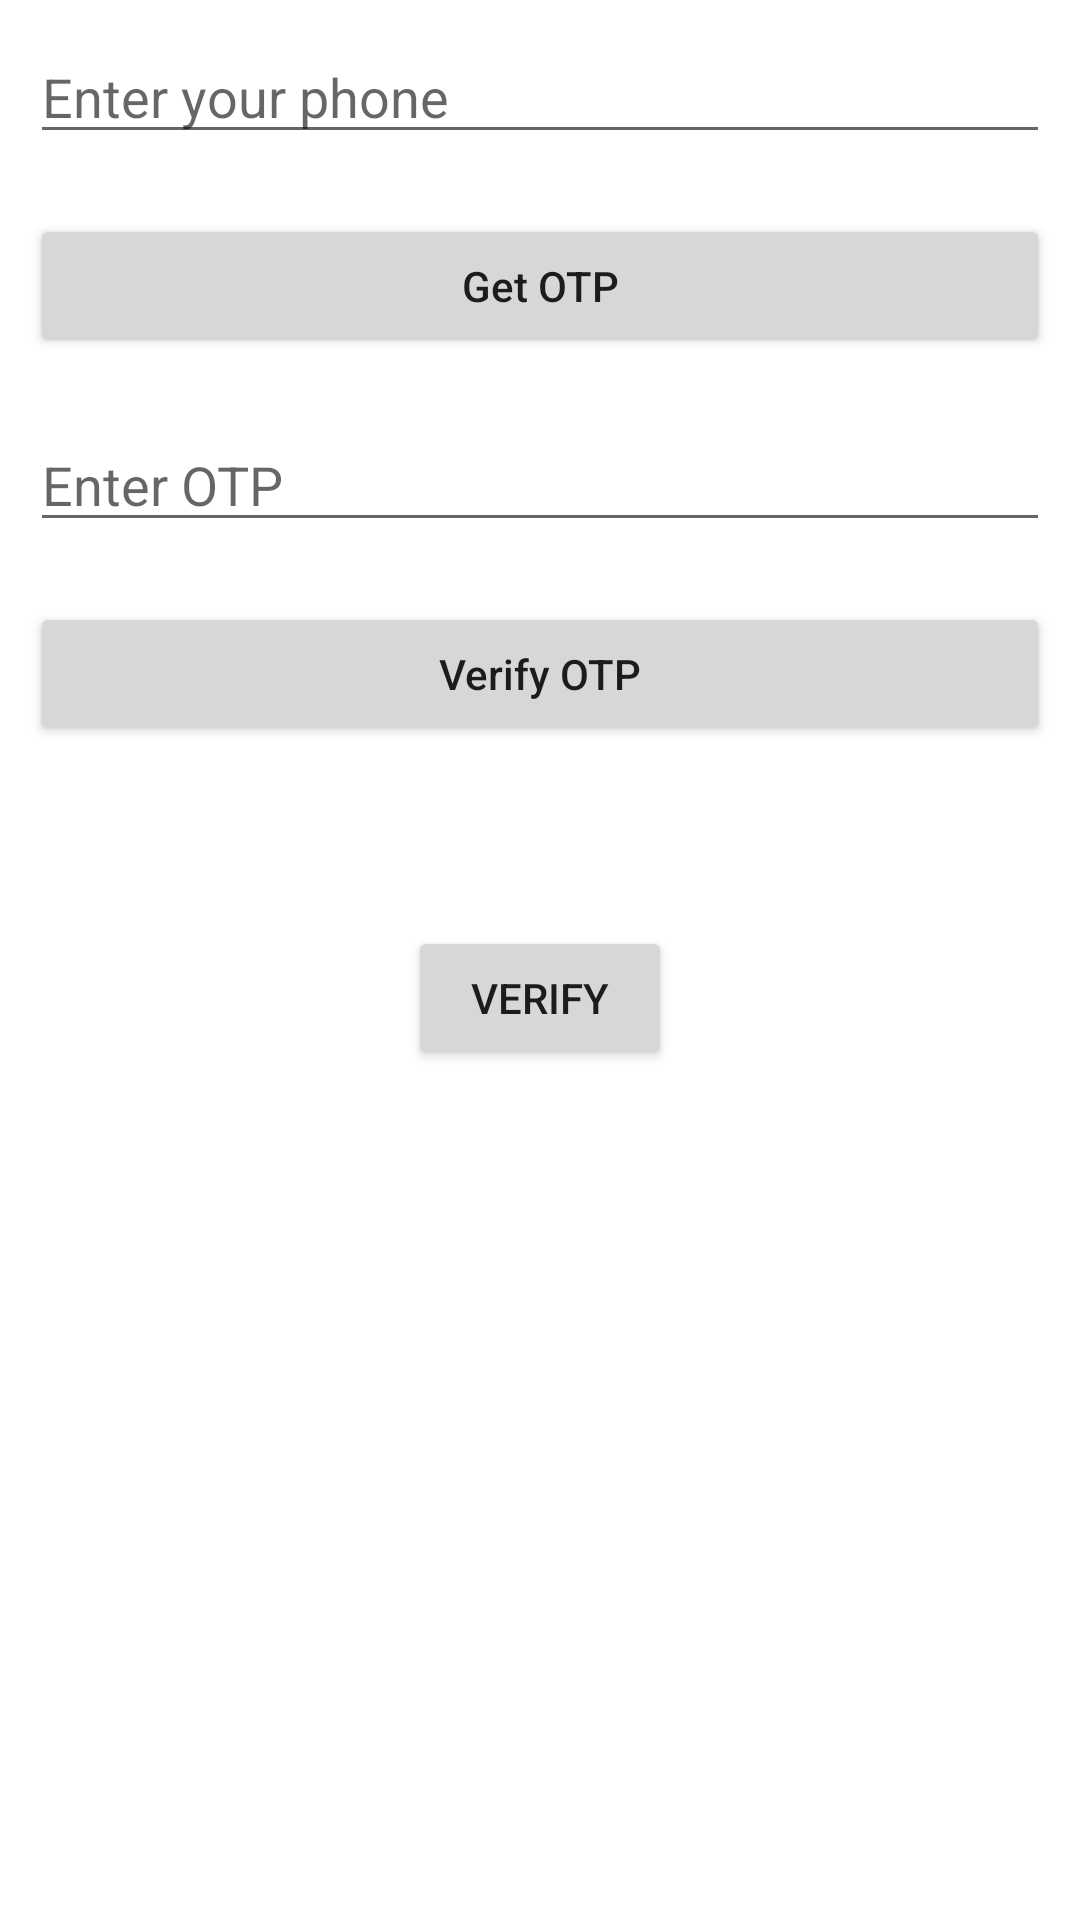

Layout XML and referenced resources for this Android screen:
<!-- AndroidManifest.xml: application theme Theme.Quotes_app -->
<!-- res/layout/activity_test.xml -->
<?xml version="1.0" encoding="utf-8"?>
<RelativeLayout
    xmlns:android="http://schemas.android.com/apk/res/android"
    xmlns:tools="http://schemas.android.com/tools"
    android:layout_width="match_parent"
    android:layout_height="match_parent"
    tools:context=".test">

    
    <EditText
        android:id="@+id/idEdtPhoneNumber"
        android:layout_width="match_parent"
        android:layout_height="wrap_content"
        android:layout_centerHorizontal="true"
        android:layout_margin="10dp"
        android:hint="Enter your phone"
        android:importantForAutofill="no"
        android:inputType="phone" />

    
    <Button
        android:id="@+id/idBtnGetOtp"
        android:layout_width="match_parent"
        android:layout_height="wrap_content"
        android:layout_below="@id/idEdtPhoneNumber"
        android:layout_margin="10dp"
        android:text="Get OTP"
        android:textAllCaps="false" />

    
    <EditText
        android:id="@+id/idEdtOtp"
        android:layout_width="match_parent"
        android:layout_height="wrap_content"
        android:layout_below="@id/idBtnGetOtp"
        android:layout_margin="10dp"
        android:hint="Enter OTP"
        android:importantForAutofill="no"
        android:inputType="phone" />

    
    <Button
        android:id="@+id/idBtnVerify"
        android:layout_width="match_parent"
        android:layout_height="wrap_content"
        android:layout_below="@id/idEdtOtp"
        android:layout_margin="10dp"
        android:text="Verify OTP"
        android:textAllCaps="false" />

    <Button
        android:id="@+id/testButton"
        android:layout_width="wrap_content"
        android:layout_height="wrap_content"
        android:text="@string/verify"
        android:layout_below="@+id/idBtnVerify"
        android:layout_marginTop="50dp"
        android:layout_centerHorizontal="true" />

</RelativeLayout>
<!-- resources referenced by this layout -->
<resources>
  <string name="verify">"verify"</string>
  <style name="Theme.Quotes_app" parent="Theme.MaterialComponents.DayNight.NoActionBar">
          
          <item name="colorPrimary">@color/black</item>
          <item name="colorPrimaryVariant">@color/btn_color_white</item>
          <item name="colorOnPrimary">@color/background_white</item>
          
          <item name="colorSecondary">@color/notification_btn_white</item>
          <item name="colorSecondaryVariant">@color/notification_btn_white</item>
          <item name="colorOnSecondary">@color/white</item>
  
          <item name="colorTertiary">@color/bg_white</item>
          <item name="colorOnTertiary">@color/navbar</item>
          
          <item name="android:statusBarColor">?attr/colorOnPrimary</item>
          <item name="android:windowLightStatusBar" tools:targetApi="m">true</item>
  
          //button style
          <item name="materialButtonStyle">@style/button_theme</item>
      </style>
  
      //button theme
  <color name="black">#FF000000</color>
  <color name="btn_color_white">#E9E9E9</color>
  <color name="background_white">#E5E5E5</color>
  <color name="notification_btn_white">#C4C4C4</color>
  <color name="white">#FFFFFFFF</color>
  <color name="bg_white">#F5F5F5</color>
  <color name="navbar">#C4C4C4</color>
  <style name="button_theme" parent="Widget.MaterialComponents.Button">
          <item name="android:textColor">@color/black</item>
          <item name="android:backgroundTint">@color/white</item>
      </style>
  
      //profile theme
</resources>
